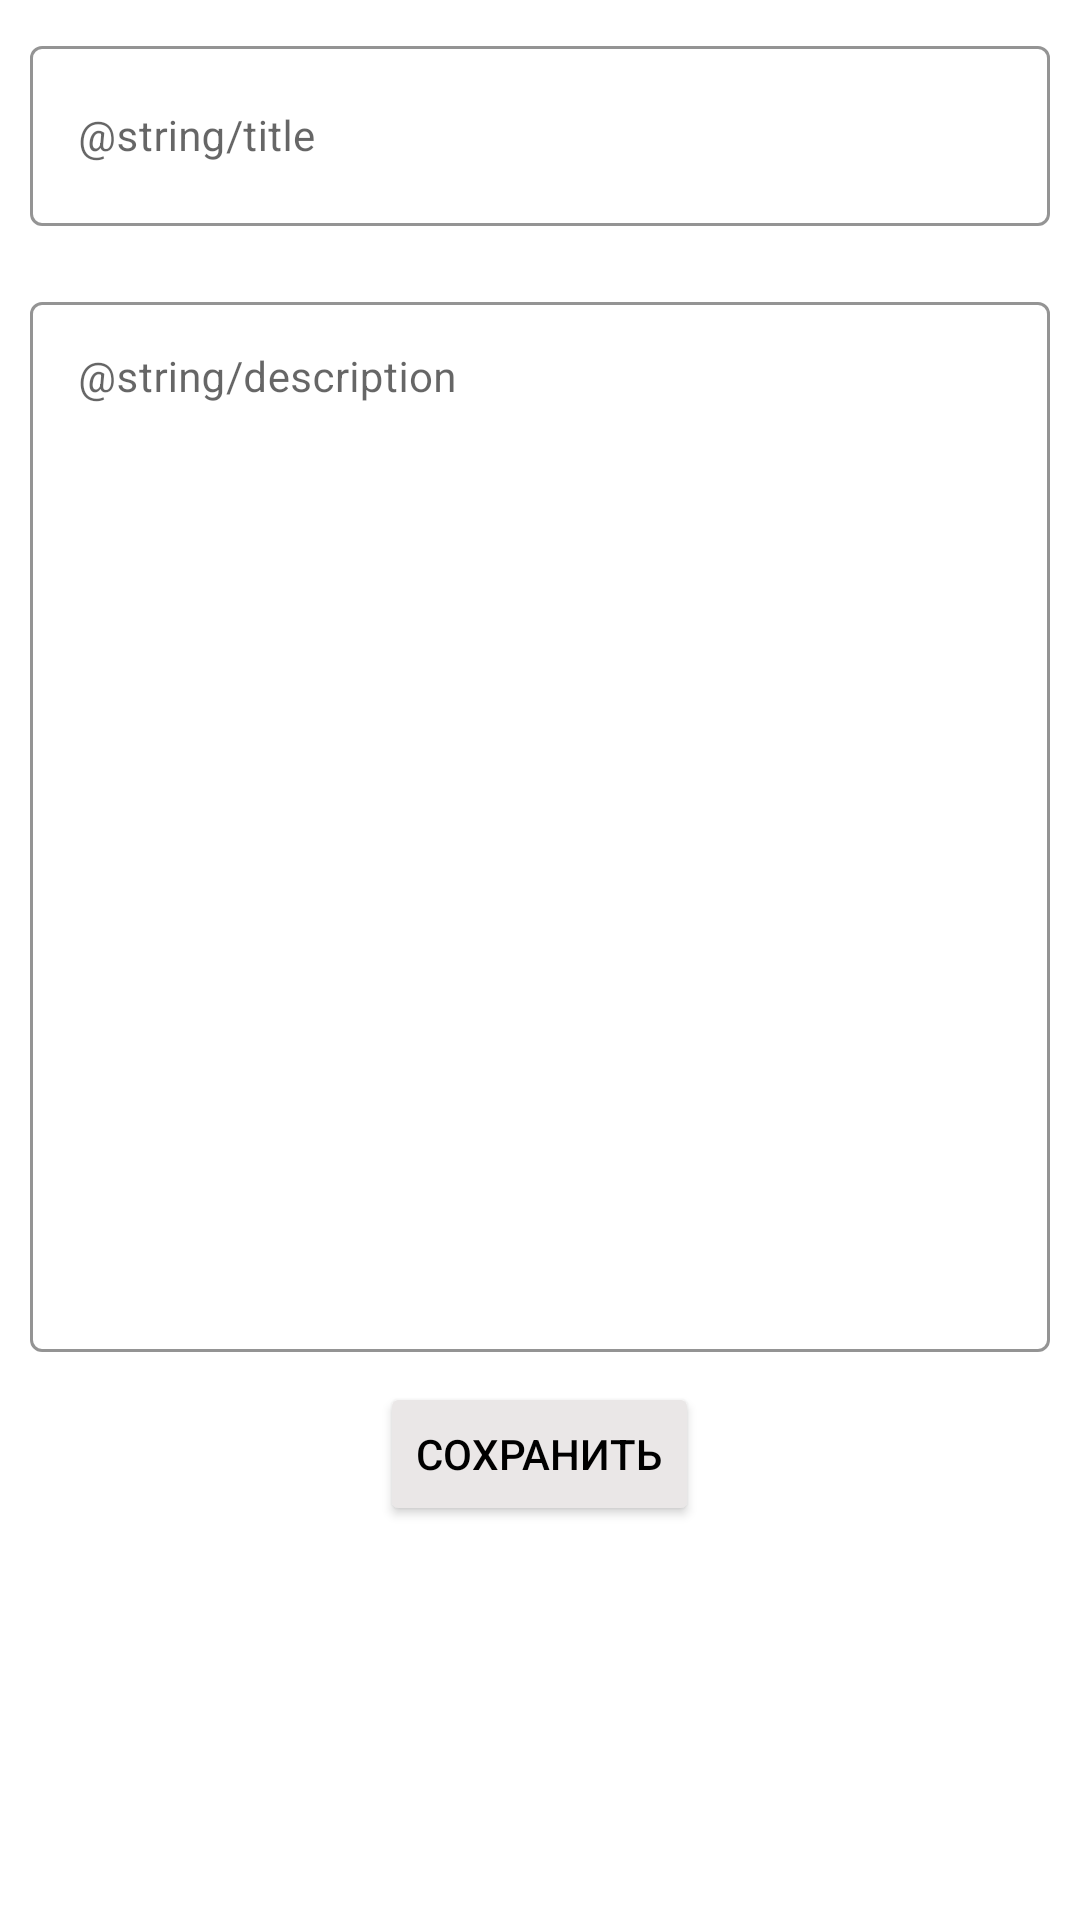

Produce the Android XML layout that renders to this screen, including the resource entries it uses.
<!-- AndroidManifest.xml: application theme Theme.Todo -->
<!-- res/layout/fragment_redactor.xml -->
<?xml version="1.0" encoding="utf-8"?>
<LinearLayout xmlns:android="http://schemas.android.com/apk/res/android"
    xmlns:app="http://schemas.android.com/apk/res-auto"
    android:layout_width="match_parent"
    android:layout_height="match_parent"
    android:orientation="vertical">

    <com.google.android.material.textfield.TextInputLayout
        android:id="@+id/title_layout"
        style="@style/Widget.MaterialComponents.TextInputLayout.OutlinedBox"
        android:layout_width="match_parent"
        android:layout_height="wrap_content"
        app:boxStrokeColor="@color/gray"
        android:layout_margin="10dp">

        <com.google.android.material.textfield.TextInputEditText
            android:id="@+id/title"
            android:layout_width="match_parent"
            android:layout_height="60dp"
            android:textSize="14sp"
            android:hint="@string/title"
            android:textColor="@color/black"
            android:inputType="textCapWords" />
    </com.google.android.material.textfield.TextInputLayout>

    <com.google.android.material.textfield.TextInputLayout
        android:id="@+id/content_layout"
        style="@style/Widget.MaterialComponents.TextInputLayout.OutlinedBox"
        android:layout_width="match_parent"
        android:layout_height="wrap_content"
        app:boxStrokeColor="@color/gray"
        android:layout_margin="10dp">

        <com.google.android.material.textfield.TextInputEditText
            android:id="@+id/content"
            android:layout_width="match_parent"
            android:layout_height="350dp"
            android:textSize="14sp"
            android:hint="@string/description"
            android:gravity="top"
            android:textColor="@color/black"
            android:inputType="textCapWords" />
    </com.google.android.material.textfield.TextInputLayout>

    <Button
        android:id="@+id/save_btn"
        android:layout_width="wrap_content"
        android:layout_height="wrap_content"
        android:layout_gravity="center"
        android:text="@string/safe"
        android:textColor="@color/black"
        android:textSize="14sp"
        app:cornerRadius="20dp"
        android:backgroundTint="@color/gray">
    </Button>
</LinearLayout>
<!-- resources referenced by this layout -->
<resources>
  <color name="black">#FF000000</color>
  <color name="gray">#EAE7E7</color>
  <string name="safe">Сохранить</string>
  <style name="Theme.Todo" parent="Theme.MaterialComponents.DayNight.DarkActionBar">
          
          <item name="colorPrimary">@color/teal_700</item>
          <item name="colorPrimaryVariant">@color/teal_700</item>
          <item name="colorOnPrimary">@color/white</item>
          
          <item name="colorSecondary">@color/teal_700</item>
          <item name="colorSecondaryVariant">@color/teal_700</item>
          <item name="colorOnSecondary">@color/black</item>
          
          <item name="android:statusBarColor">?attr/colorPrimaryVariant</item>
          
      </style>
  <color name="teal_700">#FF018786</color>
  <color name="white">#FFFFFFFF</color>
</resources>
